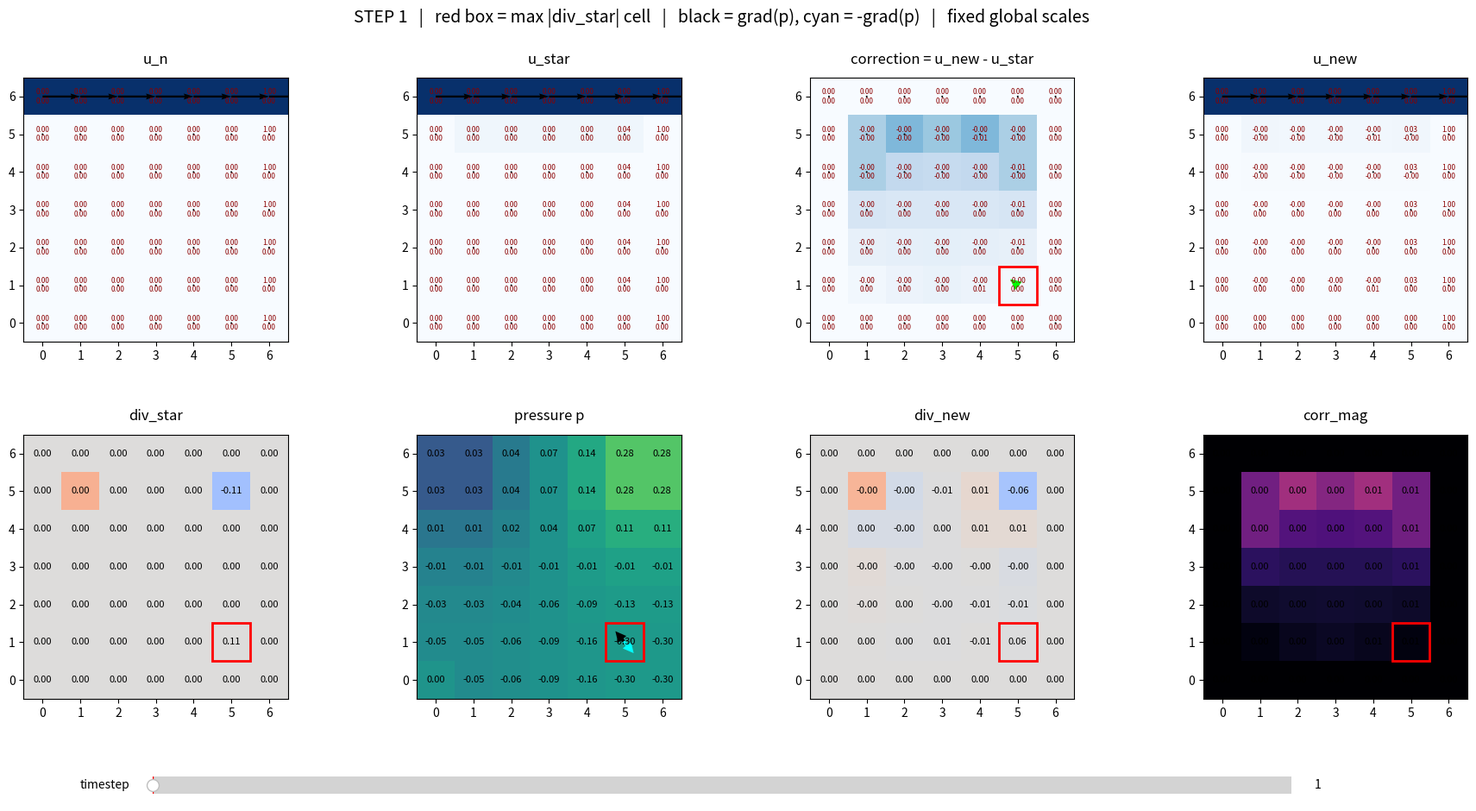

Reproduce this figure in Python.
import numpy as np
import matplotlib.pyplot as plt
from matplotlib.widgets import Slider
from matplotlib.patches import Rectangle


# =========================================================
# 0. Small 2D toy model setup
# =========================================================

# 物理意義：等一下所有的速度、pressure、divergence，都是定義在這些格點上。
nx, ny = 7, 7
Lx, Ly = 1.0, 1.0
dx = Lx / (nx - 1)
dy = Ly / (ny - 1)

x = np.linspace(0, Lx, nx)
y = np.linspace(0, Ly, ny)
X, Y = np.meshgrid(x, y, indexing = "ij")

# 定義時間前進速度，以及 diffusion 和 pressure correction 的強度。
dt = 0.01              # 每一步前進多少時間
nu = 0.10              # 黏滯係數: 越大代表 diffusion 越強，速度會更快被抹平。
nt = 100                 # 跑 3~5 步，這裡選 4
poisson_iter = 80      # 固定迭代 80 次 (故意用最簡單 Jacobi，不追求效率)

# =========================================================
# 1. Helper functions
# =========================================================
# 把 BC 換成真正的 lid-driven cavity
U_lid = 1.0

def apply_velocity_bc(u, v):
    """
    Lid-driven cavity BC

    left wall   : u = 0, v = 0
    right wall  : u = 0, v = 0
    bottom wall : u = 0, v = 0
    top lid     : u = U_lid, v = 0
    """

    # left wall
    u[0, :] = 0.0
    v[0, :] = 0.0

    # right wall
    u[-1, :] = 0.0
    v[-1, :] = 0.0

    # bottom wall
    u[:, 0] = 0.0
    v[:, 0] = 0.0

    # top lid
    u[:, -1] = U_lid
    v[:, -1] = 0.0

    return u, v

# Laplacian 在 diffusion 裡的角色，就是量測「某格跟周圍相比有多凸、多野」。
# 如果某格比鄰居高很多，Laplacian 常會驅動它往外抹平
# 如果某格比鄰居低很多，也會被周圍補回來
# diffusion: 速度場自己在做模糊化 / 抹平化
# 這一步在 pipeline 裡只服務 diffusion predictor。
def compute_laplacian(phi, dx, dy):
    """
    2D Laplacian:
    ∇²phi = d²phi/dx² + d²phi/dy²
    """
    lap = np.zeros_like(phi)

    lap[1:-1, 1:-1] = (
        (phi[2:, 1:-1] - 2.0 * phi[1:-1, 1:-1] + phi[:-2, 1:-1]) / dx**2
        + (phi[1:-1, 2:] - 2.0 * phi[1:-1, 1:-1] + phi[1:-1, :-2]) / dy**2
    )

    return lap

# divergence: 哪裡在漏水 (衡量一個小區塊附近，流體是不是在「淨流出」。)
# divergence > 0：像這格在往外吐水
# divergence < 0：像這格在吸水
# divergence = 0：流進跟流出平衡，沒有憑空生滅
# 這一步在 pipeline 裡的位置：
# predictor 後算一次，得到 div_star (修之前漏多少)
# projection 後再算一次，得到 div_new (修之前漏多少)
def compute_divergence(u, v, dx, dy):
    """
    div(u, v) = du/dx + dv/dy
    """
    div = np.zeros_like(u)

    div[1:-1, 1:-1] = (
        (u[2:, 1:-1] - u[:-2, 1:-1]) / (2.0 * dx)
        + (v[1:-1, 2:] - v[1:-1, :-2]) / (2.0 * dy)
    )

    return div

# pressure gradient: 一個修正向量場，把速度重新調整
# 如果某處壓力高、隔壁壓力低，就會有一個由高往低的 gradient。
# 這一步在 pipeline 裡的位置：pressure Poisson 解完之後，立刻接 projection。
def compute_pressure_gradient(p, dx, dy):
    """
    ∇p = (dp/dx, dp/dy)
    """
    dpdx = np.zeros_like(p)
    dpdy = np.zeros_like(p)

    dpdx[1:-1, 1:-1] = (p[2:, 1:-1] - p[:-2, 1:-1]) / (2.0 * dx)
    dpdy[1:-1, 1:-1] = (p[1:-1, 2:] - p[1:-1, :-2]) / (2.0 * dy)

    return dpdx, dpdy

# Jacobi iteration method
def solve_poisson_jacobi(b, dx, dy, n_iter = 80, return_history = False):
    """
    Solve:
        ∇²p = b
    with simple Jacobi iteration.

    We use Neumann-like BC:
        dp/dn = 0 on boundaries
    and pin one point:
        p[0,0] = 0
    so the pressure has a reference value.
    """
    p = np.zeros_like(b)
    residual_history = []

    for _ in range(n_iter):
        pn = p.copy()

        p[1:-1, 1:-1] = (
            (pn[2:, 1:-1] + pn[:-2, 1:-1]) * dy**2
            + (pn[1:-1, 2:] + pn[1:-1, :-2]) * dx**2
            - b[1:-1, 1:-1] * dx**2 * dy**2
        ) / (2.0 * (dx**2 + dy**2))

        # Neumann BC: zero normal derivative
        p[0, :] = p[1, :]
        p[-1, :] = p[-2, :]
        p[:, 0] = p[:, 1]
        p[:, -1] = p[:, -2]

        # Fix one reference point
        p[0, 0] = 0.0

        if return_history:
            r = compute_poisson_residual(p, b, dx, dy)
            residual_history.append(np.max(np.abs(r[1:-1, 1:-1])))

    if return_history:
        return p, residual_history
    return p

# Gauss-Seidel iteration method
# 掃格點時，更新到哪裡就立刻寫回 p，本輪後面格點可以直接吃到這些新值。
def solve_poisson_gs_until_converged(b, dx, dy, tol = 1e-4, max_iter = 5000, return_history = False):
    p = np.zeros_like(b)
    residual_history = []

    coef = 2.0 * (dx**2 + dy**2)

    for it in range(max_iter):
        for i in range(1, p.shape[0] - 1):
            for j in range(1, p.shape[1] - 1):
                p[i, j] = (
                    (p[i+1, j] + p[i-1, j]) * dy**2
                    + (p[i, j+1] + p[i, j-1]) * dx**2
                    - b[i, j] * dx**2 * dy**2
                ) / coef

        # pressure BC
        p[0, :]  = p[1, :]
        p[-1, :] = p[-2, :]
        p[:, 0]  = p[:, 1]
        p[:, -1] = p[:, -2]
        p[0, 0] = 0.0

        r = compute_poisson_residual(p, b, dx, dy)
        res_max = np.max(np.abs(r[1:-1, 1:-1]))
        residual_history.append(res_max)

        if res_max < tol:
            break

    if return_history:
        return p, residual_history, it + 1
    return p

# SOR iteration method (Successive over-relaxation)
# a variant of the Gauss–Seidel method
def solve_poisson_sor(b, dx, dy, n_iter = 80, omega = 1.5, return_history = False):
    p = np.zeros_like(b)
    residual_history = []

    coef = 2.0 * (dx**2 + dy**2)

    for _ in range(n_iter):
        for i in range(1, p.shape[0] - 1):
            for j in range(1, p.shape[1] - 1):
                p_gs = (
                    (p[i+1, j] + p[i-1, j]) * dy**2
                    + (p[i, j+1] + p[i, j-1]) * dx**2
                    - b[i, j] * dx**2 * dy**2
                ) / coef

                # 1 < ω < 2 是 over-relaxation ; ω = 1 是 GS
                p[i, j] = (1.0 - omega) * p[i, j] + omega * p_gs

        # BC
        p[0, :] = p[1, :]
        p[-1, :] = p[-2, :]
        p[:, 0] = p[:, 1]
        p[:, -1] = p[:, -2]
        p[0, 0] = 0.0

        if return_history:
            r = compute_poisson_residual(p, b, dx, dy)
            residual_history.append(np.max(np.abs(r[1:-1, 1:-1])))

    if return_history:
        return p, residual_history
    return p


def compute_poisson_residual(p, b, dx, dy):
    """
    residual r = b - Laplacian(p)
    """
    lap_p = np.zeros_like(p)

    lap_p[1:-1, 1:-1] = (
        (p[2:, 1:-1] - 2.0 * p[1:-1, 1:-1] + p[:-2, 1:-1]) / dx**2
        + (p[1:-1, 2:] - 2.0 * p[1:-1, 1:-1] + p[1:-1, :-2]) / dy**2
    )

    r = np.zeros_like(p)
    r[1:-1, 1:-1] = b[1:-1, 1:-1] - lap_p[1:-1, 1:-1]

    return r

def compute_advection(u, v, dx, dy):
    """
    Compute advection terms for 2D velocity field:

    adv_u = u * du/dx + v * du/dy
    adv_v = u * dv/dx + v * dv/dy

    return:
        adv_u, adv_v
    """
    dudx = np.zeros_like(u)
    dudy = np.zeros_like(u)
    dvdx = np.zeros_like(v)
    dvdy = np.zeros_like(v)

    # central difference
    dudx[1:-1, 1:-1] = (u[2:, 1:-1] - u[:-2, 1:-1]) / (2.0 * dx)
    dudy[1:-1, 1:-1] = (u[1:-1, 2:] - u[1:-1, :-2]) / (2.0 * dy)

    dvdx[1:-1, 1:-1] = (v[2:, 1:-1] - v[:-2, 1:-1]) / (2.0 * dx)
    dvdy[1:-1, 1:-1] = (v[1:-1, 2:] - v[1:-1, :-2]) / (2.0 * dy)

    adv_u = np.zeros_like(u)
    adv_v = np.zeros_like(v)

    adv_u[1:-1, 1:-1] = (
        u[1:-1, 1:-1] * dudx[1:-1, 1:-1]
        + v[1:-1, 1:-1] * dudy[1:-1, 1:-1]
    )

    adv_v[1:-1, 1:-1] = (
        u[1:-1, 1:-1] * dvdx[1:-1, 1:-1]
        + v[1:-1, 1:-1] * dvdy[1:-1, 1:-1]
    )

    return adv_u, adv_v





# =========================================================
# 2. Visualization helpers
# =========================================================
def annotate_scalar(ax, field, fmt="{:.2f}", fontsize=8):
    """
    Put a number on every cell for scalar fields.
    """
    for i in range(field.shape[0]):
        for j in range(field.shape[1]):
            ax.text(
                j, i, fmt.format(field[i, j]),
                ha="center", va="center",
                color="black", fontsize=fontsize
            )


def annotate_uv(ax, u, v, fontsize=6):
    """
    Put (u, v) in every cell.
    7x7 is small enough, so this is still readable.
    """
    for i in range(u.shape[0]):
        for j in range(u.shape[1]):
            txt = f"{u[i, j]:.2f}\n{v[i, j]:.2f}"
            ax.text(
                j, i, txt,
                ha="center", va="center",
                color="darkred", fontsize=fontsize
            )


def plot_timestep(step, u, v, div_star, p, div_new):
    """
    Show one timestep with 4 panels:
    1) velocity field (quiver + annotated u,v)
    2) div_star
    3) pressure
    4) div_new
    """
    fig, axes = plt.subplots(1, 4, figsize=(22, 5))

    # -----------------------------------------------------
    # Panel 1: velocity field
    # -----------------------------------------------------
    # background just for reference
    speed = np.sqrt(u**2 + v**2)
    im0 = axes[0].imshow(speed.T, origin="lower", cmap="Blues")
    plt.colorbar(im0, ax=axes[0], fraction=0.046)

    # quiver needs x-horizontal, y-vertical display order
    axes[0].quiver(
        np.arange(ny), np.arange(nx),
        u.T, v.T,
        angles="xy", scale_units="xy", scale=1.0, color="k"
    )

    annotate_uv(axes[0], u, v, fontsize=6)

    axes[0].set_title(f"step {step}: velocity (u,v)")
    axes[0].set_xticks(range(ny))
    axes[0].set_yticks(range(nx))
    axes[0].invert_yaxis()

    # -----------------------------------------------------
    # Panel 2: div_star
    # -----------------------------------------------------
    im1 = axes[1].imshow(div_star.T, origin="lower", cmap="coolwarm")
    plt.colorbar(im1, ax=axes[1], fraction=0.046)
    annotate_scalar(axes[1], div_star, fmt="{:.2f}", fontsize=8)
    axes[1].set_title(f"step {step}: div_star")
    axes[1].set_xticks(range(ny))
    axes[1].set_yticks(range(nx))
    axes[1].invert_yaxis()

    # -----------------------------------------------------
    # Panel 3: pressure
    # -----------------------------------------------------
    im2 = axes[2].imshow(p.T, origin="lower", cmap="viridis")
    plt.colorbar(im2, ax=axes[2], fraction=0.046)
    annotate_scalar(axes[2], p, fmt="{:.2f}", fontsize=8)
    axes[2].set_title(f"step {step}: pressure p")
    axes[2].set_xticks(range(ny))
    axes[2].set_yticks(range(nx))
    axes[2].invert_yaxis()

    # -----------------------------------------------------
    # Panel 4: div_new
    # -----------------------------------------------------
    im3 = axes[3].imshow(div_new.T, origin="lower", cmap="coolwarm")
    plt.colorbar(im3, ax=axes[3], fraction=0.046)
    annotate_scalar(axes[3], div_new, fmt="{:.2f}", fontsize=8)
    axes[3].set_title(f"step {step}: div_new")
    axes[3].set_xticks(range(ny))
    axes[3].set_yticks(range(nx))
    axes[3].invert_yaxis()

    plt.tight_layout()


def plot_all_timesteps(history):
    """
    history: list of dict
        each dict contains:
        {
            'step': int,
            'u': ...,
            'v': ...,
            'div_star': ...,
            'p': ...,
            'div_new': ...
        }

    output:
        rows = timesteps
        cols = [velocity, div_star, p, div_new]
    """
    nsteps = len(history)
    fig, axes = plt.subplots(nsteps, 4, figsize=(22, 5 * nsteps))

    # 如果只有 1 個 timestep，axes 不會是 2D，這裡強制變成 2D
    if nsteps == 1:
        axes = axes[np.newaxis, :]

    for row, data in enumerate(history):
        step = data["step"]
        u = data["u"]
        v = data["v"]
        div_star = data["div_star"]
        p = data["p"]
        div_new = data["div_new"]

        # -------------------------------
        # Col 0: velocity
        # -------------------------------
        ax = axes[row, 0]
        speed = np.sqrt(u**2 + v**2)
        im0 = ax.imshow(speed.T, origin="lower", cmap="Blues")
        fig.colorbar(im0, ax=ax, fraction=0.046)

        ax.quiver(
            np.arange(ny), np.arange(nx),
            u.T, v.T,
            angles="xy", scale_units="xy", scale=1.0, color="k"
        )
        annotate_uv(ax, u, v, fontsize=6)
        ax.set_title(f"step {step}: velocity (u,v)")
        ax.set_xticks(range(ny))
        ax.set_yticks(range(nx))
        ax.invert_yaxis()

        # -------------------------------
        # Col 1: div_star
        # -------------------------------
        ax = axes[row, 1]
        im1 = ax.imshow(div_star.T, origin="lower", cmap="coolwarm")
        fig.colorbar(im1, ax=ax, fraction=0.046)
        annotate_scalar(ax, div_star, fmt="{:.2f}", fontsize=8)
        ax.set_title(f"step {step}: div_star")
        ax.set_xticks(range(ny))
        ax.set_yticks(range(nx))
        ax.invert_yaxis()

        # -------------------------------
        # Col 2: pressure
        # -------------------------------
        ax = axes[row, 2]
        im2 = ax.imshow(p.T, origin="lower", cmap="viridis")
        fig.colorbar(im2, ax=ax, fraction=0.046)
        annotate_scalar(ax, p, fmt="{:.2f}", fontsize=8)
        ax.set_title(f"step {step}: pressure p")
        ax.set_xticks(range(ny))
        ax.set_yticks(range(nx))
        ax.invert_yaxis()

        # -------------------------------
        # Col 3: div_new
        # -------------------------------
        ax = axes[row, 3]
        im3 = ax.imshow(div_new.T, origin="lower", cmap="coolwarm")
        fig.colorbar(im3, ax=ax, fraction=0.046)
        annotate_scalar(ax, div_new, fmt="{:.2f}", fontsize=8)
        ax.set_title(f"step {step}: div_new")
        ax.set_xticks(range(ny))
        ax.set_yticks(range(nx))
        ax.invert_yaxis()

    plt.tight_layout()
    
def annotate_scalar(ax, field, fmt="{:.2f}", fontsize=8):
    for i in range(field.shape[0]):
        for j in range(field.shape[1]):
            ax.text(
                j, i, fmt.format(field[i, j]),
                ha="center", va="center",
                color="black", fontsize=fontsize
            )

def annotate_uv(ax, u, v, fontsize=6):
    for i in range(u.shape[0]):
        for j in range(u.shape[1]):
            txt = f"{u[i, j]:.2f}\n{v[i, j]:.2f}"
            ax.text(
                j, i, txt,
                ha="center", va="center",
                color="darkred", fontsize=fontsize
            )

def slider_view(history):
    """
    用 slider 拖 timestep，更新同一組 4 張圖：
    1) velocity
    2) div_star
    3) pressure
    4) div_new
    """

    nsteps = len(history)
    if nsteps == 0:
        print("history is empty.")
        return

    # --------------------------------------------------
    # 建立 figure 和 4 個 subplot
    # --------------------------------------------------
    fig, axes = plt.subplots(1, 4, figsize=(22, 5))
    plt.subplots_adjust(bottom=0.20)  # 留空間給 slider

    # --------------------------------------------------
    # 先畫 step 1
    # --------------------------------------------------
    data0 = history[0]
    step = data0["step"]
    u = data0["u"]
    v = data0["v"]
    div_star = data0["div_star"]
    p = data0["p"]
    div_new = data0["div_new"]

    # ===== Panel 1: velocity =====
    speed = np.sqrt(u**2 + v**2)
    im0 = axes[0].imshow(speed.T, origin="lower", cmap="Blues")
    cbar0 = plt.colorbar(im0, ax=axes[0], fraction=0.046)

    q = axes[0].quiver(
        np.arange(u.shape[1]), np.arange(u.shape[0]),
        u.T, v.T,
        angles="xy", scale_units="xy", scale=1.0, color="k"
    )

    axes[0].set_title(f"step {step}: velocity (u,v)", pad=12)
    axes[0].set_xticks(range(u.shape[1]))
    axes[0].set_yticks(range(u.shape[0]))

    # 先存文字物件，之後更新時要刪掉重畫
    vel_texts = []
    for i in range(u.shape[0]):
        for j in range(u.shape[1]):
            t = axes[0].text(
                j, i, f"{u[i,j]:.2f}\n{v[i,j]:.2f}",
                ha="center", va="center",
                color="darkred", fontsize=6
            )
            vel_texts.append(t)

    # ===== Panel 2: div_star =====
    im1 = axes[1].imshow(div_star.T, origin="lower", cmap="coolwarm")
    cbar1 = plt.colorbar(im1, ax=axes[1], fraction=0.046)
    axes[1].set_title(f"step {step}: div_star", pad=12)
    axes[1].set_xticks(range(div_star.shape[1]))
    axes[1].set_yticks(range(div_star.shape[0]))

    div_star_texts = []
    for i in range(div_star.shape[0]):
        for j in range(div_star.shape[1]):
            t = axes[1].text(
                j, i, f"{div_star[i,j]:.2f}",
                ha="center", va="center",
                color="black", fontsize=8
            )
            div_star_texts.append(t)

    # ===== Panel 3: pressure =====
    im2 = axes[2].imshow(p.T, origin="lower", cmap="viridis")
    cbar2 = plt.colorbar(im2, ax=axes[2], fraction=0.046)
    axes[2].set_title(f"step {step}: pressure p", pad=12)
    axes[2].set_xticks(range(p.shape[1]))
    axes[2].set_yticks(range(p.shape[0]))

    p_texts = []
    for i in range(p.shape[0]):
        for j in range(p.shape[1]):
            t = axes[2].text(
                j, i, f"{p[i,j]:.2f}",
                ha="center", va="center",
                color="black", fontsize=8
            )
            p_texts.append(t)

    # ===== Panel 4: div_new =====
    im3 = axes[3].imshow(div_new.T, origin="lower", cmap="coolwarm")
    cbar3 = plt.colorbar(im3, ax=axes[3], fraction=0.046)
    axes[3].set_title(f"step {step}: div_new", pad=12)
    axes[3].set_xticks(range(div_new.shape[1]))
    axes[3].set_yticks(range(div_new.shape[0]))

    div_new_texts = []
    for i in range(div_new.shape[0]):
        for j in range(div_new.shape[1]):
            t = axes[3].text(
                j, i, f"{div_new[i,j]:.2f}",
                ha="center", va="center",
                color="black", fontsize=8
            )
            div_new_texts.append(t)

    # --------------------------------------------------
    # 建 slider
    # --------------------------------------------------
    ax_slider = plt.axes([0.20, 0.06, 0.60, 0.04])
    slider = Slider(
        ax=ax_slider,
        label="timestep",
        valmin=1,
        valmax=nsteps,
        valinit=1,
        valstep=1

    )
    # 在slider 上直接顯示 1 2 3 4 刻度（tick labels）
    slider.ax.set_xticks(np.arange(1, nsteps+1))
    slider.ax.set_xticklabels([str(i) for i in range(1, nsteps+1)])
    slider.ax.tick_params(labelsize=10)

    # --------------------------------------------------
    # update function: 當 slider 改變時更新圖
    # --------------------------------------------------
    def update(val):
        nonlocal vel_texts, div_star_texts, p_texts, div_new_texts, q

        idx = int(slider.val) - 1
        data = history[idx]

        step = data["step"]
        u = data["u"]
        v = data["v"]
        div_star = data["div_star"]
        p = data["p"]
        div_new = data["div_new"]

        # ------------------------------
        # 更新 Panel 1: velocity
        # ------------------------------
        speed = np.sqrt(u**2 + v**2)
        im0.set_data(speed.T)
        im0.set_clim(vmin=np.min(speed), vmax=np.max(speed) + 1e-12)

        q.set_UVC(u.T, v.T)

        for t in vel_texts:
            t.remove()
        vel_texts = []

        for i in range(u.shape[0]):
            for j in range(u.shape[1]):
                t = axes[0].text(
                    j, i, f"{u[i,j]:.2f}\n{v[i,j]:.2f}",
                    ha="center", va="center",
                    color="darkred", fontsize=6
                )
                vel_texts.append(t)

        axes[0].set_title(f"step {step}: velocity (u,v)", pad=12)

        # ------------------------------
        # 更新 Panel 2: div_star
        # ------------------------------
        im1.set_data(div_star.T)
        im1.set_clim(vmin=np.min(div_star), vmax=np.max(div_star) + 1e-12)

        for t in div_star_texts:
            t.remove()
        div_star_texts = []

        for i in range(div_star.shape[0]):
            for j in range(div_star.shape[1]):
                t = axes[1].text(
                    j, i, f"{div_star[i,j]:.2f}",
                    ha="center", va="center",
                    color="black", fontsize=8
                )
                div_star_texts.append(t)

        axes[1].set_title(f"step {step}: div_star", pad=12)

        # ------------------------------
        # 更新 Panel 3: pressure
        # ------------------------------
        im2.set_data(p.T)
        im2.set_clim(vmin=np.min(p), vmax=np.max(p) + 1e-12)

        for t in p_texts:
            t.remove()
        p_texts = []

        for i in range(p.shape[0]):
            for j in range(p.shape[1]):
                t = axes[2].text(
                    j, i, f"{p[i,j]:.2f}",
                    ha="center", va="center",
                    color="black", fontsize=8
                )
                p_texts.append(t)

        axes[2].set_title(f"step {step}: pressure p", pad=12)

        # ------------------------------
        # 更新 Panel 4: div_new
        # ------------------------------
        im3.set_data(div_new.T)
        im3.set_clim(vmin=np.min(div_new), vmax=np.max(div_new) + 1e-12)

        for t in div_new_texts:
            t.remove()
        div_new_texts = []

        for i in range(div_new.shape[0]):
            for j in range(div_new.shape[1]):
                t = axes[3].text(
                    j, i, f"{div_new[i,j]:.2f}",
                    ha="center", va="center",
                    color="black", fontsize=8
                )
                div_new_texts.append(t)

        axes[3].set_title(f"step {step}: div_new", pad=12)

        fig.canvas.draw_idle()

    slider.on_changed(update)

def slider_view_6panel(history):

    nsteps = len(history)
    fig, axes = plt.subplots(2, 3, figsize=(18, 10))
    plt.subplots_adjust(bottom=0.20)

    def draw(step_idx):

        data = history[step_idx]

        u_n = data["u_n"]
        v_n = data["v_n"]

        u_star = data["u_star"]
        v_star = data["v_star"]

        div_star = data["div_star"]
        p = data["p"]

        u_new = data["u_new"]
        v_new = data["v_new"]

        div_new = data["div_new"]

        fields = [
            ("u_n", u_n, v_n),
            ("u_star", u_star, v_star),
            ("div_star", div_star, None),
            ("pressure", p, None),
            ("u_new", u_new, v_new),
            ("div_new", div_new, None)
        ]

        for ax in axes.flat:
            ax.clear()

        for i, (name, f, f2) in enumerate(fields):

            ax = axes.flat[i]

            if f2 is None:
                im = ax.imshow(f.T, origin="lower", cmap="coolwarm")
                for ii in range(f.shape[0]):
                    for jj in range(f.shape[1]):
                        ax.text(jj, ii, f"{f[ii,jj]:.2f}",
                                ha="center", va="center", fontsize=8)

            else:
                speed = np.sqrt(f**2 + f2**2)
                im = ax.imshow(speed.T, origin="lower", cmap="Blues")

                ax.quiver(
                    np.arange(f.shape[1]), np.arange(f.shape[0]),
                    f.T, f2.T,
                    angles="xy", scale_units="xy", scale=1
                )

                for ii in range(f.shape[0]):
                    for jj in range(f.shape[1]):
                        ax.text(jj, ii, f"{f[ii,jj]:.2f}",
                                ha="center", va="center", fontsize=6)

            ax.set_title(name)
            ax.set_xticks(range(f.shape[1]))
            ax.set_yticks(range(f.shape[0]))

        fig.suptitle(f"STEP {data['step']}", fontsize=16)

    # 初始畫面
    draw(0)

    # slider
    from matplotlib.widgets import Slider
    ax_slider = plt.axes([0.2, 0.05, 0.6, 0.04])

    slider = Slider(ax_slider, "timestep", 1, nsteps, valinit=1, valstep=1)

    def update(val):
        idx = int(slider.val) - 1
        draw(idx)
        fig.canvas.draw_idle()

    slider.on_changed(update)

    #plt.show()

def compute_global_ranges(history):
    """
    掃過整個 history，為不同欄位找全域固定色階
    """

    p_min = min(np.min(data["p"]) for data in history)
    p_max = max(np.max(data["p"]) for data in history)

    div_star_min = min(np.min(data["div_star"]) for data in history)
    div_star_max = max(np.max(data["div_star"]) for data in history)

    div_new_min = min(np.min(data["div_new"]) for data in history)
    div_new_max = max(np.max(data["div_new"]) for data in history)

    corr_mag_max = 0.0
    vel_mag_max = 0.0
    corr_vec_abs_max = 0.0

    for data in history:
        du_corr = data["u_new"] - data["u_star"]
        dv_corr = data["v_new"] - data["v_star"]
        corr_mag = np.sqrt(du_corr**2 + dv_corr**2)

        u_n = data["u_n"]
        v_n = data["v_n"]
        u_star = data["u_star"]
        v_star = data["v_star"]
        u_new = data["u_new"]
        v_new = data["v_new"]

        vel_mag_max = max(
            vel_mag_max,
            np.max(np.sqrt(u_n**2 + v_n**2)),
            np.max(np.sqrt(u_star**2 + v_star**2)),
            np.max(np.sqrt(u_new**2 + v_new**2))
        )

        corr_mag_max = max(corr_mag_max, np.max(corr_mag))
        corr_vec_abs_max = max(
            corr_vec_abs_max,
            np.max(np.abs(du_corr)),
            np.max(np.abs(dv_corr))
        )

    return {
        "p": (p_min, p_max),
        "div_star": (div_star_min, div_star_max),
        "div_new": (div_new_min, div_new_max),
        "corr_mag": (0.0, corr_mag_max),
        "vel_mag": (0.0, vel_mag_max),
        "corr_vec_abs": (-corr_vec_abs_max, corr_vec_abs_max),
    }

def slider_view_8panel(history, dx, dy, fixed_scale=True):
    """
    2x4 panel slider viewer

    Top row:
        u_n | u_star | correction | u_new

    Bottom row:
        div_star | pressure | div_new | corr_mag

    Extra:
    - highlight max-|div_star| cell with red box
    - draw pressure gradient arrow on pressure panel
    - optionally use fixed global color scales across all timesteps
    """

    if len(history) == 0:
        print("history is empty.")
        return

    nsteps = len(history)

    if fixed_scale:
        ranges = compute_global_ranges(history)
    else:
        ranges = None

    fig, axes = plt.subplots(2, 4, figsize=(22, 10))
    plt.subplots_adjust(bottom=0.18, top=0.90, wspace=0.35, hspace=0.35)

    ax_slider = plt.axes([0.20, 0.06, 0.60, 0.04])
    slider = Slider(
        ax=ax_slider,
        label="timestep",
        valmin=1,
        valmax=nsteps,
        valinit=1,
        valstep=1
    )

    def draw_velocity_panel(ax, u, v, title, vmin=None, vmax=None):
        speed = np.sqrt(u**2 + v**2)
        im = ax.imshow(speed.T, origin="lower", cmap="Blues", vmin=vmin, vmax=vmax)

        ax.quiver(
            np.arange(u.shape[1]),
            np.arange(u.shape[0]),
            u.T, v.T,
            angles="xy",
            scale_units="xy",
            scale=1.0,
            color="k"
        )

        for i in range(u.shape[0]):
            for j in range(u.shape[1]):
                txt = f"{u[i,j]:.2f}\n{v[i,j]:.2f}"
                ax.text(
                    j, i, txt,
                    ha="center", va="center",
                    fontsize=6, color="darkred"
                )

        ax.set_title(title, pad=12)
        ax.set_xticks(range(u.shape[1]))
        ax.set_yticks(range(u.shape[0]))
        return im

    def draw_scalar_panel(ax, field, title, cmap="coolwarm", fontsize=8, vmin=None, vmax=None):
        im = ax.imshow(field.T, origin="lower", cmap=cmap, vmin=vmin, vmax=vmax)

        for i in range(field.shape[0]):
            for j in range(field.shape[1]):
                ax.text(
                    j, i, f"{field[i,j]:.2f}",
                    ha="center", va="center",
                    fontsize=fontsize, color="black"
                )

        ax.set_title(title, pad=12)
        ax.set_xticks(range(field.shape[1]))
        ax.set_yticks(range(field.shape[0]))
        return im

    def draw(step_idx):
        data = history[step_idx]
        step = data["step"]

        u_n = data["u_n"]
        v_n = data["v_n"]

        u_star = data["u_star"]
        v_star = data["v_star"]

        div_star = data["div_star"]
        p = data["p"]

        u_new = data["u_new"]
        v_new = data["v_new"]

        div_new = data["div_new"]

        du_corr = u_new - u_star
        dv_corr = v_new - v_star
        corr_mag = np.sqrt(du_corr**2 + dv_corr**2)

        dpdx = np.zeros_like(p)
        dpdy = np.zeros_like(p)
        dpdx[1:-1, 1:-1] = (p[2:, 1:-1] - p[:-2, 1:-1]) / (2.0 * dx)
        dpdy[1:-1, 1:-1] = (p[1:-1, 2:] - p[1:-1, :-2]) / (2.0 * dy)

        abs_div_core = np.abs(div_star[1:-1, 1:-1])
        i_local, j_local = np.unravel_index(np.argmax(abs_div_core), abs_div_core.shape)
        i_max = i_local + 1
        j_max = j_local + 1

        for ax in axes.flat:
            ax.clear()

        if fixed_scale:
            vel_vmin, vel_vmax = ranges["vel_mag"]
            p_vmin, p_vmax = ranges["p"]
            ds_vmin, ds_vmax = ranges["div_star"]
            dn_vmin, dn_vmax = ranges["div_new"]
            cm_vmin, cm_vmax = ranges["corr_mag"]
            corr_vmin, corr_vmax = ranges["corr_vec_abs"]
        else:
            vel_vmin, vel_vmax = None, None
            p_vmin, p_vmax = None, None
            ds_vmin, ds_vmax = None, None
            dn_vmin, dn_vmax = None, None
            cm_vmin, cm_vmax = None, None
            corr_vmin, corr_vmax = None, None

        # top row
        draw_velocity_panel(axes[0, 0], u_n, v_n, "u_n", vmin=vel_vmin, vmax=vel_vmax)
        draw_velocity_panel(axes[0, 1], u_star, v_star, "u_star", vmin=vel_vmin, vmax=vel_vmax)
        draw_velocity_panel(axes[0, 2], du_corr, dv_corr, "correction = u_new - u_star", vmin=cm_vmin, vmax=cm_vmax)
        draw_velocity_panel(axes[0, 3], u_new, v_new, "u_new", vmin=vel_vmin, vmax=vel_vmax)

        # bottom row
        draw_scalar_panel(axes[1, 0], div_star, "div_star", cmap="coolwarm", fontsize=8, vmin=ds_vmin, vmax=ds_vmax)
        draw_scalar_panel(axes[1, 1], p, "pressure p", cmap="viridis", fontsize=8, vmin=p_vmin, vmax=p_vmax)
        draw_scalar_panel(axes[1, 2], div_new, "div_new", cmap="coolwarm", fontsize=8, vmin=dn_vmin, vmax=dn_vmax)
        draw_scalar_panel(axes[1, 3], corr_mag, "corr_mag", cmap="magma", fontsize=8, vmin=cm_vmin, vmax=cm_vmax)

        # red boxes
        for ax in [axes[1, 0], axes[1, 1], axes[1, 2], axes[1, 3], axes[0, 2]]:
            ax.add_patch(
                Rectangle(
                    (j_max - 0.5, i_max - 0.5),
                    1.0, 1.0,
                    fill=False,
                    edgecolor="red",
                    linewidth=2
                )
            )

        # ------------------------------------------
        # keep scale information, but cap max arrow length
        # ------------------------------------------
        gx = dpdy[i_max, j_max]   # plot-x component
        gy = dpdx[i_max, j_max]   # plot-y component

        gnorm = np.sqrt(gx**2 + gy**2) + 1e-12

        base_scale = 0.20      # 原本想用的比例
        max_display_len = 1.0  # 最長不要超過大約一格

        scale_arrow = min(base_scale, max_display_len / gnorm)

        # grad(p)
        axes[1, 1].arrow(
            j_max, i_max,
            scale_arrow * gx,
            scale_arrow * gy,
            head_width=0.18,
            head_length=0.18,
            fc="black", ec="black",
            linewidth=2
        )

        # -grad(p) = correction direction
        axes[1, 1].arrow(
            j_max, i_max,
            -scale_arrow * gx,
            -scale_arrow * gy,
            head_width=0.18,
            head_length=0.18,
            fc="cyan", ec="cyan",
            linewidth=2
        )

        # correction arrow on correction panel
        axes[0, 2].arrow(
            j_max, i_max,
            du_corr[i_max, j_max],
            dv_corr[i_max, j_max],
            head_width=0.18,
            head_length=0.18,
            fc="lime", ec="lime",
            linewidth=2
        )

        scale_mode = "fixed global scales" if fixed_scale else "auto scales"
        fig.suptitle(
            f"STEP {step}   |   red box = max |div_star| cell   |   black = grad(p), cyan = -grad(p)   |   {scale_mode}",
            fontsize=14
        )

        fig.canvas.draw_idle()

    def update(val):
        idx = int(slider.val) - 1
        draw(idx)

    slider.on_changed(update)
    draw(0)
    plt.show()

def slider_view_ij_xy(history):
    """
    同一個 timestep 顯示：
    1) u_star 的 ij view
    2) u_star 的 xy view
    3) div_star
    4) pressure

    目的：
    專門比較 array storage vs physical display
    """

    if len(history) == 0:
        print("history is empty.")
        return

    nsteps = len(history)

    fig, axes = plt.subplots(2, 2, figsize=(13, 10))
    plt.subplots_adjust(bottom=0.16, top=0.90, wspace=0.28, hspace=0.30)

    ax_slider = plt.axes([0.20, 0.06, 0.60, 0.04])
    slider = Slider(
        ax=ax_slider,
        label="timestep",
        valmin=1,
        valmax=nsteps,
        valinit=1,
        valstep=1
    )

    def draw(step_idx):
        data = history[step_idx]

        step = data["step"]
        u_star = data["u_star"]
        v_star = data["v_star"]
        div_star = data["div_star"]
        p = data["p"]

        # 用 speed 當成 u_star 的背景
        speed_star = np.sqrt(u_star**2 + v_star**2)

        # 找 max |div_star| 的 interior cell
        abs_div_core = np.abs(div_star[1:-1, 1:-1])
        i_local, j_local = np.unravel_index(np.argmax(abs_div_core), abs_div_core.shape)
        i_max = i_local + 1
        j_max = j_local + 1

        for ax in axes.flat:
            ax.clear()

        # ==================================================
        # (1) ij view : matrix storage
        # ==================================================
        ax = axes[0, 0]
        ax.imshow(speed_star, cmap="Blues")
        ax.set_title("u_star : ij view (matrix storage)", pad=12)
        ax.set_xticks(range(speed_star.shape[1]))
        ax.set_yticks(range(speed_star.shape[0]))

        # 每格標 (i,j) 和 speed
        for i in range(speed_star.shape[0]):
            for j in range(speed_star.shape[1]):
                txt = f"({i},{j})\n{speed_star[i,j]:.2f}"
                ax.text(
                    j, i, txt,
                    ha="center", va="center",
                    fontsize=7, color="darkred"
                )

        # 紅框：同一個 max-div cell
        ax.add_patch(
            Rectangle(
                (j_max - 0.5, i_max - 0.5),
                1.0, 1.0,
                fill=False,
                edgecolor="red",
                linewidth=2
            )
        )

        # ==================================================
        # (2) xy view : physical space
        # ==================================================
        ax = axes[0, 1]
        ax.imshow(speed_star.T, origin="lower", cmap="Blues")

        ax.quiver(
            np.arange(u_star.shape[1]),
            np.arange(u_star.shape[0]),
            u_star.T, v_star.T,
            angles="xy",
            scale_units="xy",
            scale=1.0,
            color="k"
        )

        ax.set_title("u_star : xy view (physical space)", pad=12)
        ax.set_xticks(range(speed_star.shape[1]))
        ax.set_yticks(range(speed_star.shape[0]))

        # 每格也標 (i,j) 和 speed
        # 注意：這裡標的還是原始 data 的 index，不是 plot 的 row/col
        for i in range(speed_star.shape[0]):
            for j in range(speed_star.shape[1]):
                txt = f"({i},{j})\n{speed_star[i,j]:.2f}"
                ax.text(
                    j, i, txt,
                    ha="center", va="center",
                    fontsize=7, color="darkred"
                )

        ax.add_patch(
            Rectangle(
                (j_max - 0.5, i_max - 0.5),
                1.0, 1.0,
                fill=False,
                edgecolor="red",
                linewidth=2
            )
        )

        # ==================================================
        # (3) div_star
        # ==================================================
        ax = axes[1, 0]
        ax.imshow(div_star.T, origin="lower", cmap="coolwarm")
        ax.set_title("div_star", pad=12)
        ax.set_xticks(range(div_star.shape[1]))
        ax.set_yticks(range(div_star.shape[0]))

        for i in range(div_star.shape[0]):
            for j in range(div_star.shape[1]):
                ax.text(
                    j, i, f"{div_star[i,j]:.2f}",
                    ha="center", va="center",
                    fontsize=8, color="black"
                )

        ax.add_patch(
            Rectangle(
                (j_max - 0.5, i_max - 0.5),
                1.0, 1.0,
                fill=False,
                edgecolor="red",
                linewidth=2
            )
        )

        # ==================================================
        # (4) pressure
        # ==================================================
        ax = axes[1, 1]
        ax.imshow(p.T, origin="lower", cmap="viridis")
        ax.set_title("pressure p", pad=12)
        ax.set_xticks(range(p.shape[1]))
        ax.set_yticks(range(p.shape[0]))

        for i in range(p.shape[0]):
            for j in range(p.shape[1]):
                ax.text(
                    j, i, f"{p[i,j]:.2f}",
                    ha="center", va="center",
                    fontsize=8, color="black"
                )

        ax.add_patch(
            Rectangle(
                (j_max - 0.5, i_max - 0.5),
                1.0, 1.0,
                fill=False,
                edgecolor="red",
                linewidth=2
            )
        )

        fig.suptitle(
            f"STEP {step}   |   red box = max |div_star| cell",
            fontsize=16
        )

        fig.canvas.draw_idle()

    def update(val):
        idx = int(slider.val) - 1
        draw(idx)

    slider.on_changed(update)
    draw(0)
    #plt.show()

# =========================================================
# 3. Initial condition
# =========================================================
u = np.zeros((nx, ny))
v = np.zeros((nx, ny))

# 初始時整個 cavity 靜止，只有上蓋邊界會被設成 moving lid
u, v = apply_velocity_bc(u, v)

print("Initial u:")
print(np.round(u, 2))
print("\nInitial v:")
print(np.round(v, 2))

# =========================================================
# 4. Time stepping: diffusion predictor + projection
# =========================================================
history = []

saved_b = None
saved_div_star = None
saved_u_star = None
saved_v_star = None

for n in range(1, nt + 1):

    # -----------------------------------------------------
    # Step 1. diffusion predictor
    # u* = u^n + dt * nu * ∇²u^n
    # v* = v^n + dt * nu * ∇²v^n
    # -----------------------------------------------------
    lap_u = compute_laplacian(u, dx, dy)
    lap_v = compute_laplacian(v, dx, dy)

    # 加入 advection
    #adv_u, adv_v = compute_advection(u, v, dx, dy)
    adv_u = np.zeros_like(u)
    adv_v = np.zeros_like(v)

    u_star = u.copy()
    v_star = v.copy()

    u_star[1:-1, 1:-1] = (
        u[1:-1, 1:-1]
        + dt * (
            -adv_u[1:-1, 1:-1]
            + nu * lap_u[1:-1, 1:-1]
        )
    )

    v_star[1:-1, 1:-1] = (
        v[1:-1, 1:-1]
        + dt * (
            -adv_v[1:-1, 1:-1]
            + nu * lap_v[1:-1, 1:-1]
        )
    )

    u_star, v_star = apply_velocity_bc(u_star, v_star)

    # -----------------------------------------------------
    # Step 2. divergence of predictor
    # -----------------------------------------------------
    div_star = compute_divergence(u_star, v_star, dx, dy)
    b = div_star / dt

    # 單個 timestep snapshot
    # 存 RHS（b）一定要在 solve Poisson 之前那一刻
    if n == 10:
        saved_b = b.copy()
        saved_div_star = div_star.copy()
        saved_u_star = u_star.copy()
        saved_v_star = v_star.copy()

    # -----------------------------------------------------
    # Step 3. solve pressure Poisson (with Jacobi, GS, or SOR)
    #     ∇²p = (1/dt) div_star
    # -----------------------------------------------------
    #b = div_star / dt
    p, poisson_res_hist, poisson_iters_used = solve_poisson_gs_until_converged(
    b, dx, dy,
    tol = 1e-4,
    max_iter = 5000,
    return_history = True
    )
    # -----------------------------------------------------
    # Step 4. pressure gradient
    # -----------------------------------------------------
    dpdx, dpdy = compute_pressure_gradient(p, dx, dy)

    # -----------------------------------------------------
    # Step 5. projection
    #     u^{n+1} = u* - dt dp/dx
    #     v^{n+1} = v* - dt dp/dy
    # -----------------------------------------------------
    u_new = u_star.copy()
    v_new = v_star.copy()

    u_new[1:-1, 1:-1] = u_star[1:-1, 1:-1] - dt * dpdx[1:-1, 1:-1]
    v_new[1:-1, 1:-1] = v_star[1:-1, 1:-1] - dt * dpdy[1:-1, 1:-1]

    u_new, v_new = apply_velocity_bc(u_new, v_new)

    # -----------------------------------------------------
    # Step 6. check divergence after projection
    # -----------------------------------------------------
    div_new = compute_divergence(u_new, v_new, dx, dy)

    res_final = poisson_res_hist[-1]

    max_div_star = np.max(np.abs(div_star[1:-1, 1:-1]))
    max_div_new  = np.max(np.abs(div_new[1:-1, 1:-1]))

    print(f"\n================ timestep {n} ================")
    print("max|div_star| =", np.max(np.abs(div_star[1:-1, 1:-1])))
    print("max|div_new|  =", np.max(np.abs(div_new[1:-1, 1:-1])))
    print("poisson iterations used =", poisson_iters_used)
    print("poisson final residual =", res_final)
    print("div reduction ratio =", max_div_new / (max_div_star + 1e-12))

    # 先存起來最後再畫
    # 加入 u_n → u_star → u_new
    history.append({
        "step": n,

        "u_n": u.copy(),
        "v_n": v.copy(),

        "adv_u": adv_u.copy(),
        "adv_v": adv_v.copy(),

        "u_star": u_star.copy(),
        "v_star": v_star.copy(),
        "div_star": div_star.copy(),

        "p": p.copy(),

        "u_new": u_new.copy(),
        "v_new": v_new.copy(),

        "div_new": div_new.copy(),

        "poisson_iters_used": poisson_iters_used,

        "poisson_res_hist": poisson_res_hist.copy(),
        "poisson_res_final": poisson_res_hist[-1]
    })

    # March in time
    u = u_new.copy()
    v = v_new.copy()

# 選擇圖片顯示方式
#slider_view_ij_xy(history)
slider_view_8panel(history, dx, dy)

print("\n===== Test 3: GS n_iter sweep on fixed RHS =====")

if saved_b is None:
    print("ERROR: saved_b is None (did you forget to save at n == 10?)")
else:
    saved_max_div_star = np.max(np.abs(saved_div_star[1:-1, 1:-1]))
    print("saved max|div_star| =", saved_max_div_star)

    test_iters = [1, 3, 5, 10, 20, 50, 100, 200, 500, 1000]

    for n_iter in test_iters:
        # ---------------------------------------------
        # Solve Poisson with fixed number of GS sweeps
        # ---------------------------------------------
        p_gs, hist_gs, _ = solve_poisson_gs_until_converged(
            saved_b, dx, dy,
            tol = 1e-4,
            max_iter = 5000,
            return_history = True
        )
        # ---------------------------------------------
        # Pressure gradient
        # ---------------------------------------------
        dpdx_gs, dpdy_gs = compute_pressure_gradient(p_gs, dx, dy)

        # ---------------------------------------------
        # Projection using the SAME saved u_star, v_star
        # ---------------------------------------------
        u_new_gs = saved_u_star.copy()
        v_new_gs = saved_v_star.copy()

        u_new_gs[1:-1, 1:-1] = (
            saved_u_star[1:-1, 1:-1]
            - dt * dpdx_gs[1:-1, 1:-1]
        )

        v_new_gs[1:-1, 1:-1] = (
            saved_v_star[1:-1, 1:-1]
            - dt * dpdy_gs[1:-1, 1:-1]
        )

        u_new_gs, v_new_gs = apply_velocity_bc(u_new_gs, v_new_gs)

        # ---------------------------------------------
        # Divergence after projection
        # ---------------------------------------------
        div_new_gs = compute_divergence(u_new_gs, v_new_gs, dx, dy)

        max_div_new_gs = np.max(np.abs(div_new_gs[1:-1, 1:-1]))
        final_res_gs = hist_gs[-1]
        ratio_gs = max_div_new_gs / (saved_max_div_star + 1e-12)

        # ---------------------------------------------
        # Print
        # ---------------------------------------------
        print(
            f"n_iter = {n_iter:4d} | "
            f"final residual = {final_res_gs:.6e} | "
            f"max|div_new| = {max_div_new_gs:.6e} | "
            f"div reduction ratio = {ratio_gs:.6f}"
        )
